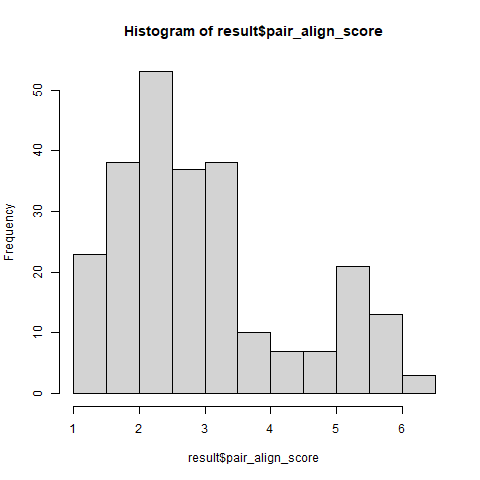

The table this chart was drawn from, first rows:
Protein, Start_pos, End_pos, Length, Probability, Sequence, pair_align_score, Info_peptide, Info_PepID
A0A044UVG8, 845, 882, 38, 0.8648, ERSVSQCKTSDSRNRSSSRRNSPEYDISQITEQESEKS, 1.368, VEKKVEAKVEAAENNVSSVARREKELYDQIADLTDKNGEY…, ACL51809.1:2
AAD00842.1, 1, 71, 71, 0.8272, NADEKNENYSLNIKKMDASKEIDSNNKFKNPIENEQEDCL…, 5.4, SNNKFKNPIENEQED, AAD00842.1:3
A0A044V9S3, 43, 85, 43, 0.8136, DVEVQLWEEDTGDPDDLLNSTRSDEKGAFEVYGEDKEVTA…, 4.467, VYGEDKEVTAIEPYL, A0A044V9S0:2
A0A044SS43, 15, 90, 76, 0.805, LIIVKNADEKNENYSLNIKKMDASKEIDSNNKFKNPIENE…, 5.4, SNNKFKNPIENEQED, AAD00842.1:3
AAF64251.1, 120, 149, 30, 0.8036, FVHHGLSGNAIESLFNEVDKNGDGYLTSIE, 5.462, LFNEVDKNGDGYL, AAF64251.1:3
A0A2K6VRB1, 299, 349, 51, 0.8013, GPPGPPGNPGQDGRQGPQGDPGKDGLPGKPGIDGTTGPQG…, 5.76, QGPQGDPGKDGLPGKPGIDGTTGPQ, A0A2K6VRB1:8
AAF64251.1, 376, 394, 19, 0.8011, FDILQEIDSDGDGYINNSE, 4.421, LQEIDSDGDGYINNSEAVAMA, AAF64251.1:13
A0A044SAZ1, 425, 442, 18, 0.8009, AYQIEKDNPNFNANNDLI, 5.571, QIEKDNPNFNANND, A0A044SAZ1:14
A0A044SS43, 875, 901, 27, 0.7953, KWISSEEDSISELSDNYQSEESNSSGD, 2.136, LSSSEESITHINKKIEKFQSEE, P33048.1:2
A0A044SAZ1, 577, 601, 25, 0.7938, IGAFSVDGAEEADQKNNNHEFDLIN, 1.6, IISDLKGEENITKNNNNIFDNKKSMNYNEG, 124804085:38
A0A044UVG8, 829, 841, 13, 0.7921, SKSRSESLVVSRQ, 2.154, DLKLRRSSSVGYISKAQEYFNIKSRSELMFEKQS, P02718.1:4
A0A044SS43, 945, 970, 26, 0.788, PSLTVDNDGDEEEEEDEEEIEERLKN, 2.85, EDKDEDEEDEEDKEEDEEED, P27797.1:24
A0A044SS43, 743, 766, 24, 0.7816, KRIPISMENNQENDGFDGQKAIKM, 5.4, IPISMENNQENDGFD, A0A044SS43:18
A0A044SS43, 977, 1087, 111, 0.7809, GRKIESSDEFEPDEEEEEVEDEEEEVEDEEEEENEETSTI…, 4, EEKEEDEEEEEDEEEEEDEEEEE, XP_815015.1:2
AAF64251.1, 516, 542, 27, 0.779, SQRPHDSSKSNAQDEEQSEKTEEVREQ, 1.704, NSKNPVPVKKEAKLSEAELHDKIKNLEEEKAELFEKLDKV…, WP_115243396.1:2
A0A044SS43, 779, 819, 41, 0.7739, RLNDLNVDEMTESDTDEYQASDSASVSDPSDDTDEYLPSD…, 2.208, SESDEEFDDSAADDTDDSEAGGGS, AAB41884.1:2
A0A044RF80, 1485, 1501, 17, 0.7738, ACPECWQTEEPNEISAG, 5.769, ECWQTEEPNEISA, A0A044RF80:15
A0A044SS43, 636, 659, 24, 0.7712, TVRDAKVENSESSEESGEDDGERK, 2.458, KDTAEVAAEGSGSTEESKGKEDDKSGDKKE, WP_038500469.1:2
A0A044SS43, 423, 485, 63, 0.7708, QQNKKQMEIENAKQLKILDRNDDQDDSEDNDENEKDENDA…, 5, KQMEIENAKQLKILDRNDD, A0A044SS43:10
A0A044UVG8, 1, 141, 141, 0.769, MQKNDGNEMICIEENITQKNPTDELEFITEEGYNIGANDN…, 5.467, MQKNDGNEMICIEEN, A0A044UVG8:1
A0A044UVG8, 1400, 1458, 59, 0.7683, GLKQHIDDDGDIKQQQQKQLQNAMSNYNREQLESDASNNL…, 1.1, NGDGNPIRHENKDLKARLENAMEVAGRDFKRAEELEKAKQ…, AFV60911.1:1
A0A044UVG8, 1059, 1094, 36, 0.7677, MVNYATSESEAEDNITVESKSSAEQLSENYNKGVSS, 1.533, IISDLKGEENITKNNNNIFDNKKSMNYNEG, 124804085:38
AAF64254.1, 328, 345, 18, 0.7657, ATRLGQSDFDDLENQPVV, 2, KLKSFDEHLKDEKIENEPLVHEN, 124802897:12
A0A044UVG8, 661, 688, 28, 0.765, VGNSYESNIENEILGKHDDKDEHILVSH, 1.75, HASVGNNQYREIRIESHLGDGDDKVFLSA, AAA23975.1:4
A0A044TU88, 308, 354, 47, 0.7573, NKLSLQKNERDKEKIEGVEKKGESKEEKKENKEAKDYKEG…, 2.633, EEHKEGEHKEEEHKEGEHKEGEHKEEEHKE, XP_001351053.1:2
A0A044SS43, 915, 929, 15, 0.7561, RASSSDAEDSSHSVQ, 2.2, NYPASDDYRASASNGSDDASAH, NP_216500.1:4
A0A044QWA5, 421, 457, 37, 0.754, NQSFELQEETTNDELIDFNSLRMIDNNADPIWTFQEV, 5.429, DELIDFNSLRMIDNNADPIWT, A0A044QWA5:6
AAF64251.1, 239, 294, 56, 0.7526, MKNADKNDDGHIDKKEAQKIAFEQEGISAGDVNEMIMSVD…, 1.383, NNLKNDDMDDDDNNNMNDIAIGENVIYENDIHENNIDDND…, 1371546738:28
A0A044UVG8, 910, 919, 10, 0.7463, RSEKSSVREF, 2.8, VSSRPTNSESIPALTAAETGHTSQVVPSDTMQTRHVKNYH…, AAO84298.1:2
A0A044SS43, 503, 525, 23, 0.7462, KDPFEMVESEEDEDSDDDQEKKA, 2.13, EEKEEDEEEEEDEEEEEDEEEEE, XP_815015.1:2
A0A044UVG8, 366, 393, 28, 0.7438, TAEQKASNSSQSMAQSTASNDTYEQKAK, 1.571, TKESSSHHPGIAEFPSRGKSSSYSKQFTSSTSYNRGDSTF…, NP_068657.1:28
A0A044UVG8, 586, 650, 65, 0.7435, NNVVKTSGDIAENFESPKLTSNICKNLNEFQVDNQVFGKE…, 1.415, NFIKELELQIKNLNNEINTLNDMLKDSEEEIRMLNHTLEE…, XP_001350792.1:2
A0A044V9S3, 201, 218, 18, 0.7412, RGNFKIYGEENEVNNIEP, 5.222, KIYGEENEV, A0A044V9S3:12
A0A044UVG8, 807, 824, 18, 0.7409, STSRDRSPSADKSSRSRS, 2.056, KHTSTEHTSSSRKRSFFRSSSSSSRS, P10643:10
A0A044V9G2, 157, 175, 19, 0.7397, AQSTMTREFNENFERNIER, 2.368, TKKINENFQKNKNEFIFSIERVIEN, 1371546309:8
AAB50925.1, 377, 395, 19, 0.7397, AQSTMTREFNENFERNIER, 2.368, TKKINENFQKNKNEFIFSIERVIEN, 1371546309:8
A0A044SAZ1, 268, 292, 25, 0.7381, NEYIAQFPVIDASESNKDGVLHEKS, 5.067, IDASESNKDGVLHEK, A0A044SAZ1:12
A0A044SS43, 833, 856, 24, 0.7375, NKRTQSDDDFVVSGSESEYEPSRK, 5.083, RTQSDDDFVVSG, A0A044SS43:20
A0A044UVG8, 1132, 1195, 64, 0.7363, EVLKVPSDNTNTSKLEKRETKITVDLEDDGISSKLKDLTS…, 4, DLIDEVLKVPSDNTNTSKLEK, A0A044UVG8:41
A0A044UVG8, 952, 1004, 53, 0.7347, SSPFMAESEAEEKFKTSSILSEETDLNLNTSLSHLADEEA…, 1.08, ESSNNAESSNISQESKLINTLTDENEKLREELQQYYALSD…, AAQ94546.1:2
A0A044SAZ1, 36, 52, 17, 0.7338, TIAEEEDDEPVPSSLYG, 2.176, DDEDTKPVPNRSTKGGQQKN, AAG40164.1:6
A0A044RF80, 1293, 1336, 44, 0.7335, IMITNGADKQNFEVTADNSMVLQSYQLSNLDEKLDLEAQG…, 1.205, DSDNSNSNRSAVSVKNNEEKLHNKIADLLDQNEEYLNKID…, AAY30316.1:2
AAB50925.1, 54, 82, 29, 0.7334, AEKQVQKLDFGSDMNLPEAVGDYKVKETQ, 1.552, VQHLSDLKGTDISLKAVNPSDPLVYKRQTAKF, ACC95476.1:3
A0A044UVG8, 524, 550, 27, 0.7328, ASISTERDSNIVIRESLNGDTSKSLDS, 1.704, AFSDSVSVSTEDSGLTVVRDSSSSESTVTP, CAA67115.1:2
A0A044TU88, 75, 101, 27, 0.7316, DRTLDIANSFAVPFDEDERDKKTWFLD, 4.667, KSDRTLDIANSFAVPFDEDER, A0A044TU88:2
A0A044V9S3, 171, 198, 28, 0.73, DRSQKDVEIQLWERDTLDPDDLLNTTKT, 5.467, KDVEIQLWERDTLDP, A0A044V9S3:10
A0A044SAZ1, 125, 144, 20, 0.7295, ANANDGIEYRGNAHNLNGVP, 2.25, DVDTKASCYDGRGLSYRGLARTTLSGAPCQPWASEATYRN…, P00748:6
A0A2K6VRB1, 91, 139, 49, 0.7281, YPRQAGYDGYAEERGRGYGGSSGGYTAERGRGYGGDSGYG…, 2.656, GSSSGGYRGGSGGGGGGSSGGRGSGGGSSGGS, 11935049:10
A0A044V9G2, 53, 82, 30, 0.727, MLESRISNDTSVNSTIPQQDRSGYVTDASS, 1.533, NIFSNLGWELDKTSSIDPAKDKKGYGIKDASLH, AGI61106.1:11
AAB50925.1, 273, 302, 30, 0.727, MLESRISNDTSVNSTIPQQDRSGYVTDASS, 1.533, NIFSNLGWELDKTSSIDPAKDKKGYGIKDASLH, AGI61106.1:11
AAF64251.1, 446, 464, 19, 0.7267, TDHFKEFDMNKDKIVTIDE, 5.333, EFDMNKDKI, AAF64251.1:15
A0A044V9G2, 286, 303, 18, 0.7266, EAYGYNSYSDEGYRSNSL, 5.615, GYNSYSDEGYRSN, A0A044V9G2:5
AAB50925.1, 208, 234, 27, 0.7261, TIETLQKTTSGGPKNNSDLDQLARLNE, 1.407, YSETQRATSRRGDLAVLAQRLENETTRCLPRTFNF, AAA53370.1:2
A0A044UVG8, 479, 512, 34, 0.7256, TINKSAKYAPLPQQPNDSPENAGKLESPKEFPSP, 5.267, QQPNDSPENAGKLES, A0A044UVG8:20
AAF64251.1, 485, 501, 17, 0.7255, KKVDVDNSGDLSPGELV, 2, PISLLFNEKEADDNDHEPQISPGGLEPPSEKHFRETEV, AAG31572.1:12
A0A044RF80, 1099, 1114, 16, 0.7245, FLNAQQQQENGAFAER, 2.438, RRFYLAGNQEQEFLKYQQQQQGGSQSQKG, P04405.2:11
A0A2K6VRB1, 147, 289, 143, 0.7234, FGGGVTGAPSAPGGGCCGCGVSPPGPPGSPGPDGKDGPDG…, 3.222, GPQGATGPLGPKGQTGEPGIAGFKGEQGPKGEPGPAGPQG…, P02458.3:11
A0A044RF80, 1458, 1472, 15, 0.7229, VVLFDYYDPEQQVKT, 3.5, ATLYDYYNPERR, P0C0L4:48
A0A044RF80, 1394, 1430, 37, 0.7229, ALSGFRFDGDQLSGLMDISDLQRAELDKEDTRMNLYF, 1.324, NGDGNPIRHENKDLKARLENAMEVAGRDFKRAEELEKAKQ…, AFV60911.1:1
A0A044RF80, 426, 442, 17, 0.7209, TDSITQHEEKEVKIVDL, 2.176, DSLSEEEKELLNRIQVDS, P15917.2:2
... 190 more rows
